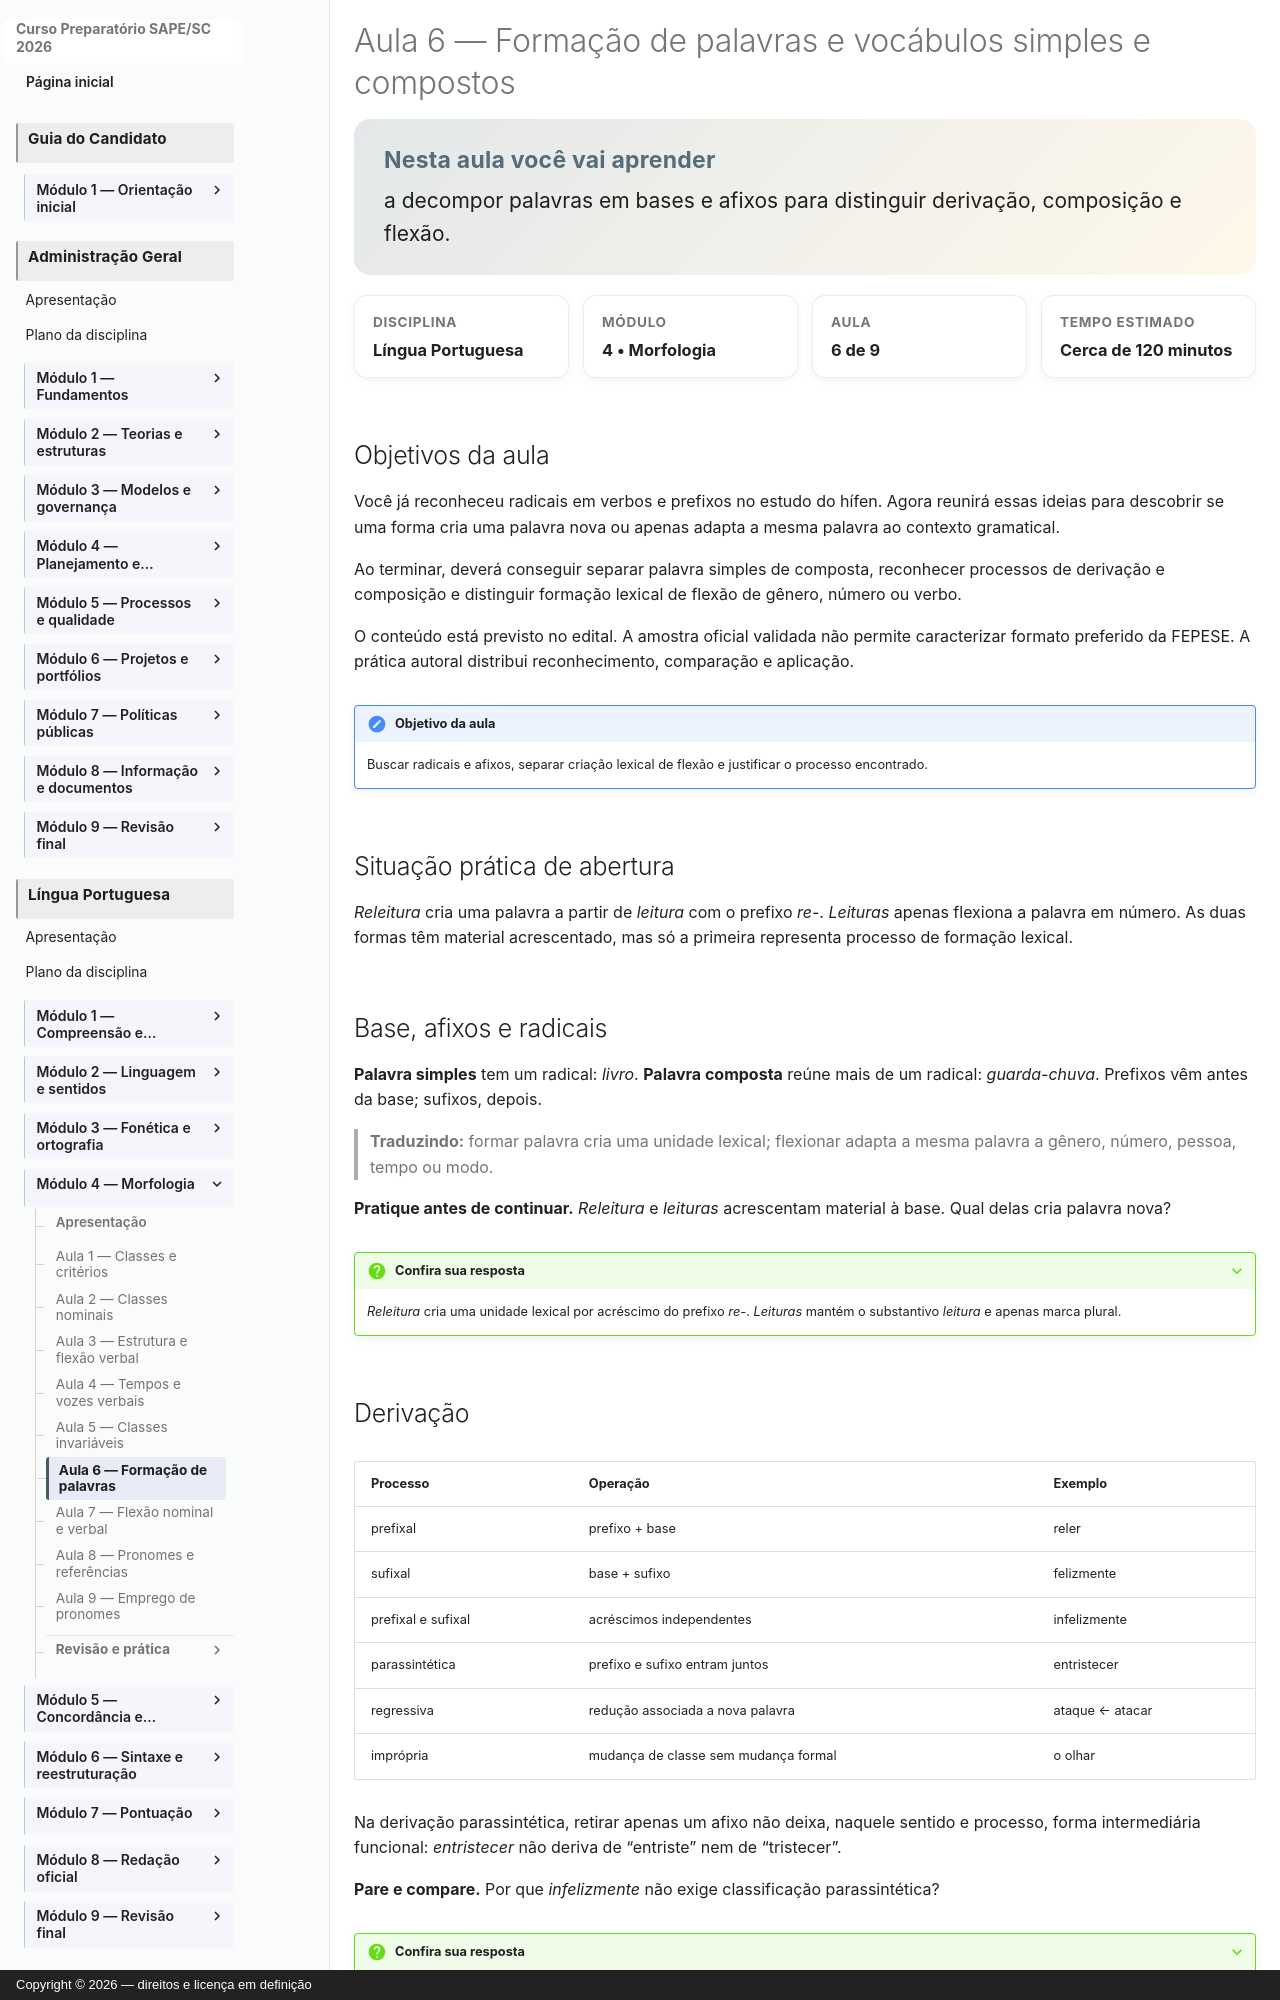

repository: vmedinax/curso-sape-sc-2026 · page: 01-portugues/modulo-04-aula-06-formacao-palavras/index.html · generator: mkdocs · copyright: Copyright © 2026 — direitos e licença em definição

---
id: portugues-modulo-04-aula-06
title: "Aula 6 — Formação de palavras e vocábulos simples e compostos"
description: "Como distinguir derivação, composição, estrutura e flexão."
discipline: 01-portugues
module: 4
lesson: 6
status: draft
edital_refs:
  - anexo-2-lingua-portuguesa-formacao-de-palavras
prerequisites:
  - portugues-modulo-03-aula-05
  - portugues-modulo-04-aula-03
estimated_minutes: 120
authors:
  - Equipe do Curso SAPE/SC
reviewers: []
last_reviewed: 2026-08-04
sources:
  - "Edital SAPE/SC nº 001/2026, Anexo 2, p. 27"
tags:
  - formacao-de-palavras
  - derivacao
  - composicao
  - flexao
---

# Aula 6 — Formação de palavras e vocábulos simples e compostos

<section class="lesson-goal">
  <h2>Nesta aula você vai aprender</h2>
  <p>a decompor palavras em bases e afixos para distinguir derivação, composição e flexão.</p>
</section>

<div class="lesson-meta-grid">
  <div class="lesson-meta-card"><span>Disciplina</span><strong>Língua Portuguesa</strong></div>
  <div class="lesson-meta-card"><span>Módulo</span><strong>4 • Morfologia</strong></div>
  <div class="lesson-meta-card"><span>Aula</span><strong>6 de 9</strong></div>
  <div class="lesson-meta-card"><span>Tempo estimado</span><strong>Cerca de 120 minutos</strong></div>
</div>

## Objetivos da aula

Você já reconheceu radicais em verbos e prefixos no estudo do hífen. Agora reunirá essas ideias para descobrir se uma forma cria uma palavra nova ou apenas adapta a mesma palavra ao contexto gramatical.

Ao terminar, deverá conseguir separar palavra simples de composta, reconhecer processos de derivação e composição e distinguir formação lexical de flexão de gênero, número ou verbo.

O conteúdo está previsto no edital. A amostra oficial validada não permite caracterizar formato preferido da FEPESE. A prática autoral distribui reconhecimento, comparação e aplicação.

!!! note "Objetivo da aula"
    Buscar radicais e afixos, separar criação lexical de flexão e justificar o processo encontrado.

## Situação prática de abertura

*Releitura* cria uma palavra a partir de *leitura* com o prefixo *re-*. *Leituras* apenas flexiona a palavra em número. As duas formas têm material acrescentado, mas só a primeira representa processo de formação lexical.
